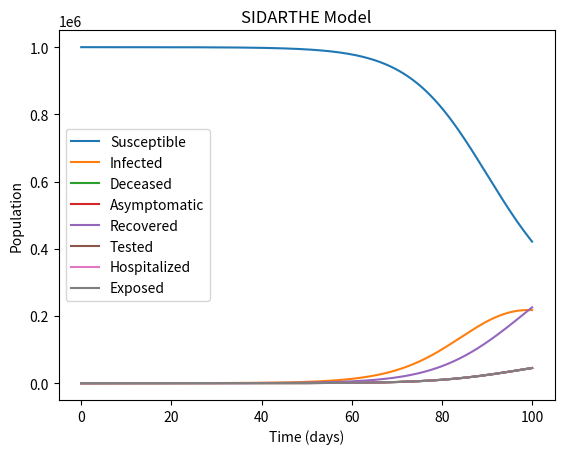

Reproduce this figure in Python.
import numpy as np
from scipy.integrate import odeint
import matplotlib.pyplot as plt

def sidarthe(y, t, beta, sigma, delta, kappa, alpha, rho, epsilon):
    S, I, D, A, R, T, H, E = y
    N = S + I + D + A + R + T + H + E
    dydt = [-beta*S*I/N, beta*S*I/N - sigma*I - delta*I - kappa*I - alpha*I - rho*I, delta*I, alpha*I, sigma*I + kappa*I, rho*I, epsilon*I, epsilon*I]
    return dydt

def plot_results(t, S, I, D, A, R, T, H, E):
    plt.plot(t, S, label='Susceptible')
    plt.plot(t, I, label='Infected')
    plt.plot(t, D, label='Deceased')
    plt.plot(t, A, label='Asymptomatic')
    plt.plot(t, R, label='Recovered')
    plt.plot(t, T, label='Tested')
    plt.plot(t, H, label='Hospitalized')
    plt.plot(t, E, label='Exposed')
    plt.xlabel('Time (days)')
    plt.ylabel('Population')
    plt.title('SIDARTHE Model')
    plt.legend()
    plt.show()

y0 = [1000000, 10, 0, 0, 0, 0, 0, 0]
t = np.linspace(0, 100, 1000)
beta = 0.2
sigma = 0.04
delta = 0.01
kappa = 0.01
alpha = 0.01
rho = 0.01
epsilon = 0.01
sol = odeint(sidarthe, y0, t, args=(beta, sigma, delta, kappa, alpha, rho, epsilon))
S, I, D, A, R, T, H, E = sol.T
plot_results(t, S, I, D, A, R, T, H, E)
